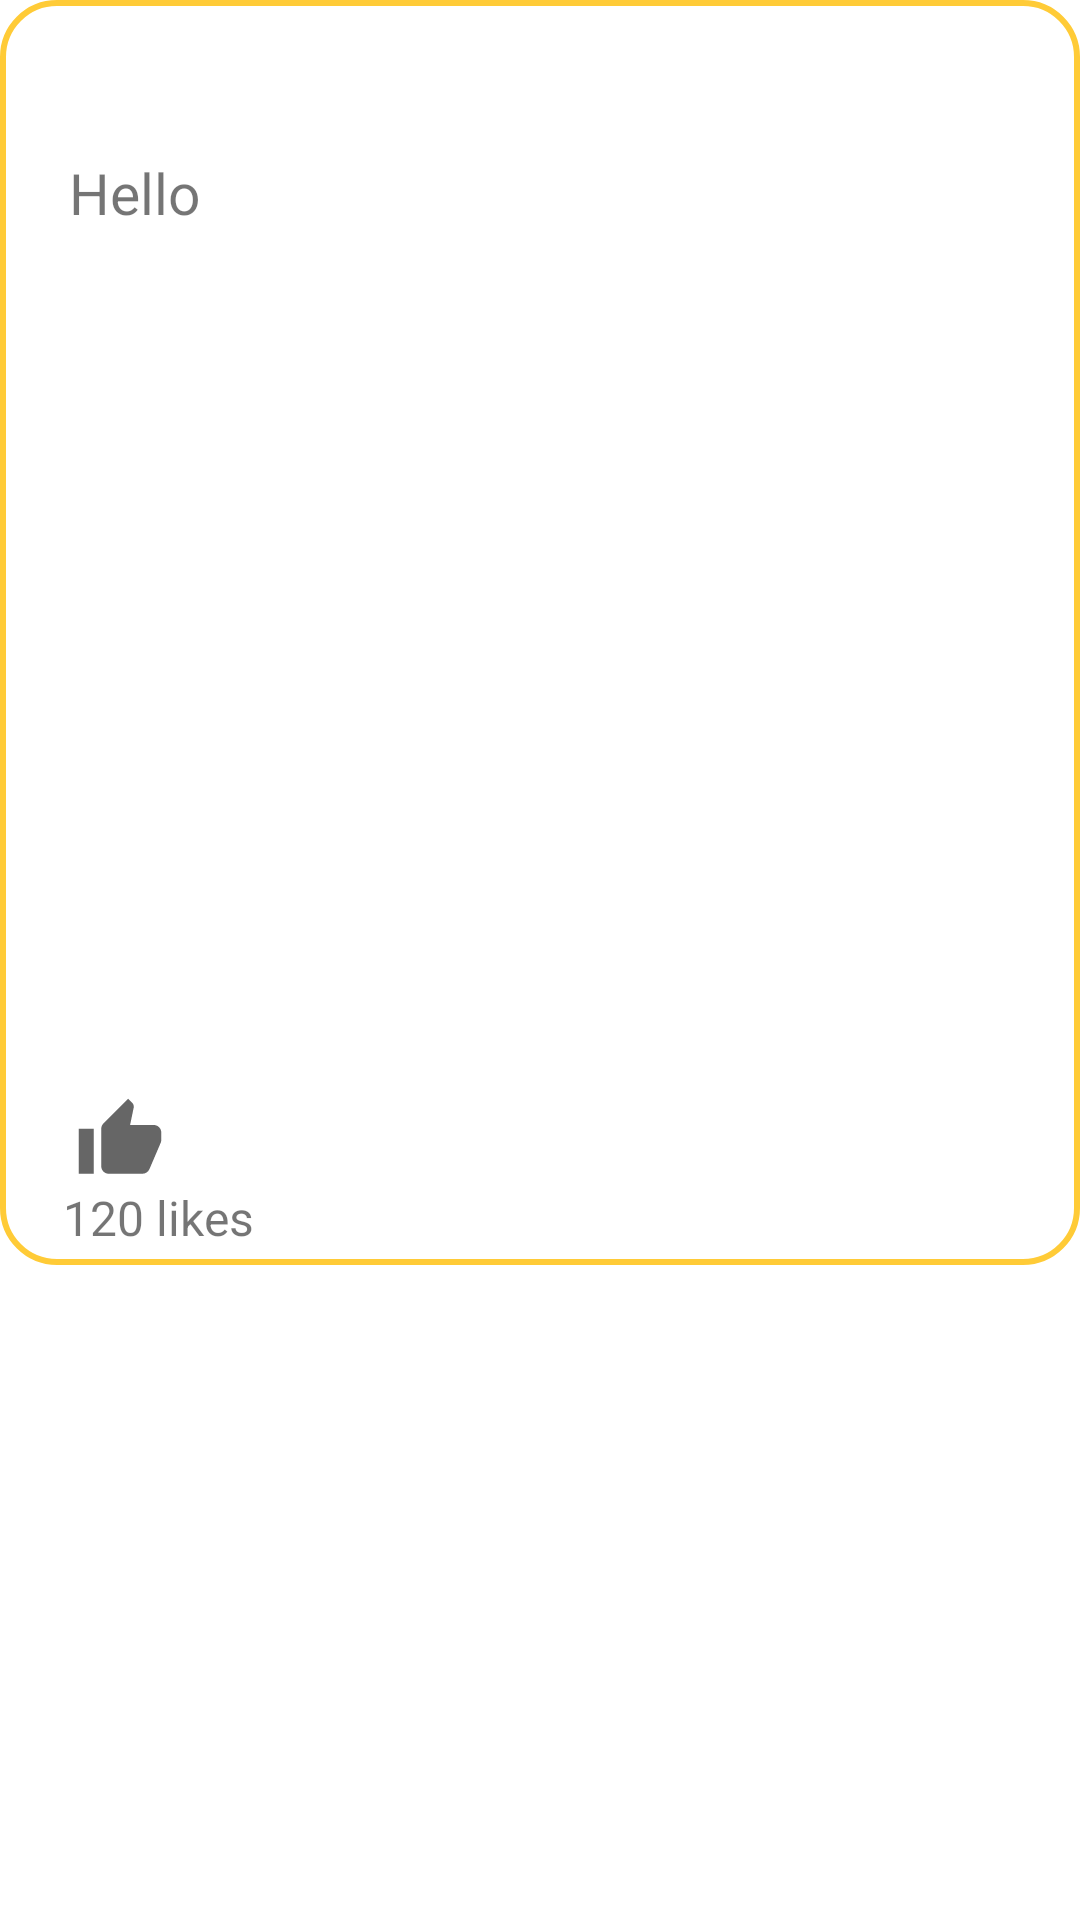

Reconstruct the res/layout file that produces this screen, plus the resources it refers to.
<!-- AndroidManifest.xml: application theme Theme.SupportApp -->
<!-- res/layout/post_pojo.xml -->
<?xml version="1.0" encoding="utf-8"?>
<androidx.constraintlayout.widget.ConstraintLayout
    xmlns:android="http://schemas.android.com/apk/res/android"
    xmlns:app="http://schemas.android.com/apk/res-auto"
    android:layout_width="match_parent"
    android:layout_height="wrap_content"
    android:layout_marginTop="5dp">


    <LinearLayout
        android:layout_width="match_parent"
        android:layout_height="wrap_content"
        android:orientation="vertical"
        app:layout_constraintEnd_toEndOf="parent"
        app:layout_constraintStart_toStartOf="parent"
        app:layout_constraintTop_toTopOf="parent"
        android:background="@drawable/post_post"
        android:padding="5dp">


        <TextView
            android:id="@+id/post_pojo_name"
            android:layout_width="match_parent"
            android:layout_height="wrap_content"
            android:text="@string/Name"
            android:textSize="21sp"
            android:textColor="@color/white"
            android:textStyle="bold"
            android:layout_marginStart="20dp"/>

        <TextView
            android:id="@+id/post_pojo_des"
            android:layout_width="match_parent"
            android:layout_height="wrap_content"
            android:padding="18dp"
            android:text="Hello"
            android:textSize="19sp"/>


        <ImageView
            android:id="@+id/post_pojo_image"
            android:layout_width="match_parent"
            android:layout_height="270dp"
            android:src="@drawable/test"
            android:layout_gravity="center"
            />
        <LinearLayout
            android:layout_width="match_parent"
            android:layout_height="wrap_content"
            android:orientation="horizontal">

            <ImageView
                android:layout_width="30dp"
                android:layout_height="30dp"
                android:layout_marginStart="20dp"
                app:srcCompat="@drawable/ic_baseline_thumb_up_24"
                />
        </LinearLayout>

        <TextView
            android:id="@+id/post_pojo_likeCount"
            android:layout_width="wrap_content"
            android:layout_height="wrap_content"
            android:text="120 likes"
            android:textSize="16sp"
            android:layout_marginStart="16dp"
            />
    </LinearLayout>

</androidx.constraintlayout.widget.ConstraintLayout>
<!-- resources referenced by this layout -->
<resources>
  <color name="white">#FFFFFFFF</color>
  <!-- drawable ic_baseline_thumb_up_24 (drawable) -->
  <vector android:height="30dp" android:tint="?attr/colorControlNormal"
      android:viewportHeight="24" android:viewportWidth="24"
      android:width="30dp" xmlns:android="http://schemas.android.com/apk/res/android">
      <path android:fillColor="@android:color/white" android:pathData="M1,21h4L5,9L1,9v12zM23,10c0,-1.1 -0.9,-2 -2,-2h-6.31l0.95,-4.57 0.03,-0.32c0,-0.41 -0.17,-0.79 -0.44,-1.06L14.17,1 7.59,7.59C7.22,7.95 7,8.45 7,9v10c0,1.1 0.9,2 2,2h9c0.83,0 1.54,-0.5 1.84,-1.22l3.02,-7.05c0.09,-0.23 0.14,-0.47 0.14,-0.73v-2z"/>
  </vector>
  <!-- drawable post_post (drawable) -->
  <?xml version="1.0" encoding="utf-8"?>
  <shape xmlns:android="http://schemas.android.com/apk/res/android"
      android:shape="rectangle">
      <stroke android:color="@color/yellow" android:width="2dp"/>
      <corners android:radius="18dp"/>
  
  
  </shape>
  <string name="Name">Name</string>
  <style name="Theme.SupportApp" parent="Theme.MaterialComponents.DayNight.DarkActionBar">
          
          <item name="colorPrimary">@color/purple_500</item>
          <item name="colorPrimaryVariant">@color/purple_700</item>
          <item name="colorOnPrimary">@color/white</item>
          
          <item name="colorSecondary">@color/teal_200</item>
          <item name="colorSecondaryVariant">@color/teal_700</item>
          <item name="colorOnSecondary">@color/black</item>
          
          <item name="android:statusBarColor" tools:targetApi="l">?attr/colorPrimaryVariant</item>
          
      </style>
  <color name="yellow">#FFCB37</color>
  <color name="purple_500">#FFCB37</color>
  <color name="purple_700">#EDC85E</color>
  <color name="teal_200">#FF03DAC5</color>
  <color name="teal_700">#FF018786</color>
  <color name="black">#FF000000</color>
</resources>
